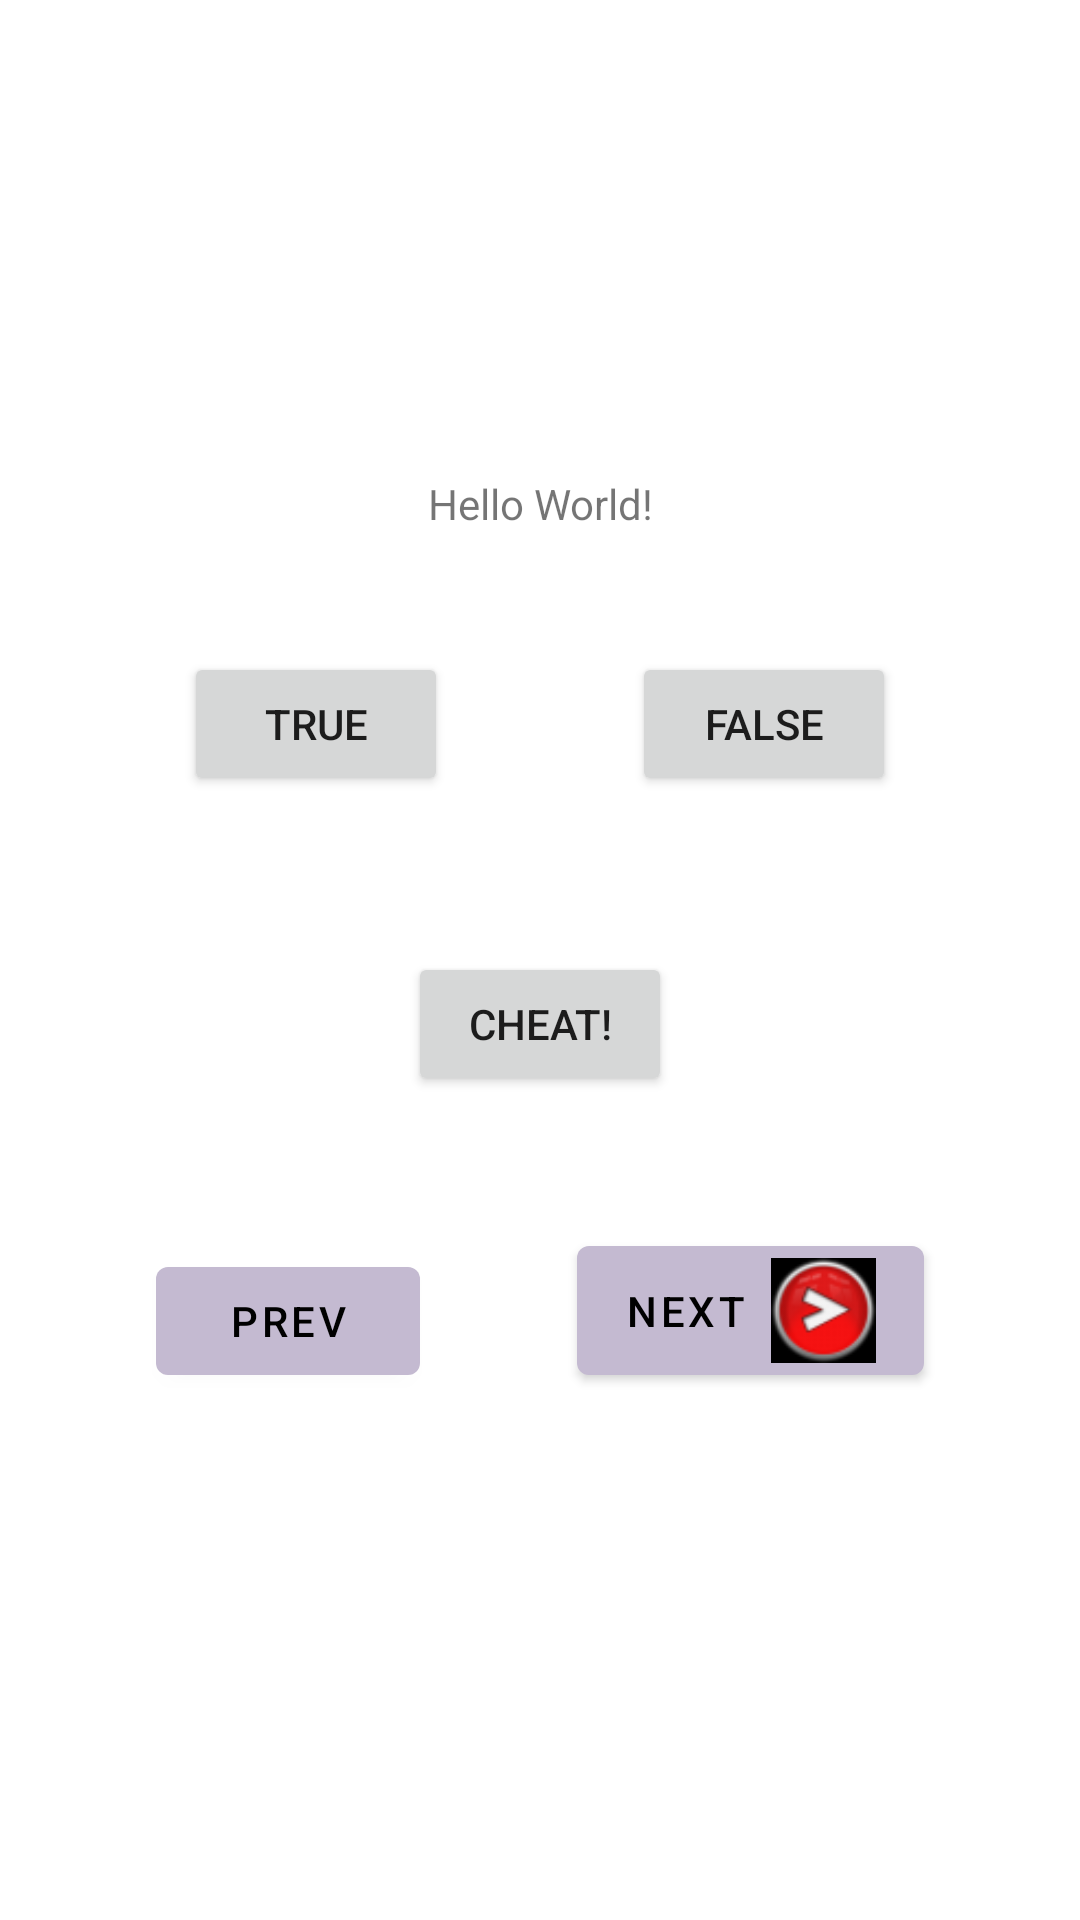

Reconstruct the res/layout file that produces this screen, plus the resources it refers to.
<!-- AndroidManifest.xml: application theme Theme.HW7_Q2 -->
<!-- res/layout/activity_main.xml -->
<?xml version="1.0" encoding="utf-8"?>
<androidx.constraintlayout.widget.ConstraintLayout xmlns:android="http://schemas.android.com/apk/res/android"
    xmlns:app="http://schemas.android.com/apk/res-auto"
    xmlns:tools="http://schemas.android.com/tools"
    android:layout_width="match_parent"
    android:layout_height="match_parent"
    tools:context=".MainActivity">

    <TextView
        android:id="@+id/questionBox"
        android:layout_width="0dp"
        android:layout_height="wrap_content"
        android:layout_marginLeft="30dp"
        android:layout_marginRight="30dp"
        android:gravity="center"
        android:text="Hello World!"
        app:layout_constraintBottom_toBottomOf="parent"
        app:layout_constraintHorizontal_bias="0.0"
        app:layout_constraintLeft_toLeftOf="parent"
        app:layout_constraintRight_toRightOf="parent"
        app:layout_constraintTop_toTopOf="parent"
        app:layout_constraintVertical_bias="0.255" />

    <Button
        android:id="@+id/FalseButton"
        android:layout_width="wrap_content"
        android:layout_height="wrap_content"
        android:text="@string/False"
        app:layout_constraintBottom_toBottomOf="@+id/Truebuttton"
        app:layout_constraintEnd_toEndOf="parent"
        app:layout_constraintHorizontal_bias="0.5"
        app:layout_constraintStart_toEndOf="@+id/Truebuttton"
        app:layout_constraintTop_toBottomOf="@+id/questionBox"
        app:layout_constraintVertical_bias="1.0" />

    <Button
        android:id="@+id/Truebuttton"
        android:layout_width="wrap_content"
        android:layout_height="wrap_content"
        android:layout_marginTop="40dp"
        android:text="@string/True"
        app:layout_constraintEnd_toStartOf="@+id/FalseButton"
        app:layout_constraintHorizontal_bias="0.5"
        app:layout_constraintStart_toStartOf="parent"
        app:layout_constraintTop_toBottomOf="@+id/questionBox" />

    <Button
        android:id="@+id/cheatButton"
        android:layout_width="wrap_content"
        android:layout_height="wrap_content"
        android:layout_marginTop="52dp"
        android:text="@string/cheat"
        app:layout_constraintEnd_toEndOf="parent"
        app:layout_constraintStart_toStartOf="parent"
        app:layout_constraintTop_toBottomOf="@+id/Truebuttton" />

    <com.google.android.material.button.MaterialButton
        android:id="@+id/nextButton"
        android:layout_width="wrap_content"
        android:layout_height="wrap_content"
        android:layout_marginTop="44dp"
        android:text="@string/next"
        app:icon="@drawable/greater"
        app:iconGravity="end"
        app:iconSize="35dp"
        app:iconTintMode="add"
        app:layout_constraintEnd_toEndOf="parent"
        app:layout_constraintHorizontal_bias="0.5"
        app:layout_constraintStart_toEndOf="@+id/prevButton"
        app:layout_constraintTop_toBottomOf="@+id/cheatButton" />

    <com.google.android.material.button.MaterialButton
        android:id="@+id/prevButton"
        android:layout_width="wrap_content"
        android:layout_height="wrap_content"
        android:text="@string/prev"
        app:icon="@drawable/lower"
        app:iconTintMode="add"
        app:layout_constraintBottom_toBottomOf="@+id/nextButton"
        app:layout_constraintEnd_toStartOf="@+id/nextButton"
        app:layout_constraintHorizontal_bias="0.5"
        app:layout_constraintStart_toStartOf="parent" />

</androidx.constraintlayout.widget.ConstraintLayout>
<!-- resources referenced by this layout -->
<resources>
  <!-- drawable greater: png bitmap (drawable, 4610 bytes) -->
  <string name="False">FALSE</string>
  <string name="True">TRUE</string>
  <string name="cheat">CHEAT!</string>
  <string name="next">NEXT</string>
  <string name="prev">PREV</string>
  <style name="Theme.HW7_Q2" parent="Theme.MaterialComponents.DayNight.DarkActionBar">
          
          <item name="colorPrimary">@color/grey</item>
          <item name="colorPrimaryVariant">@color/purple_700</item>
          <item name="colorOnPrimary">@color/black</item>
          
          <item name="colorSecondary">@color/teal_200</item>
          <item name="colorSecondaryVariant">@color/teal_700</item>
          <item name="colorOnSecondary">@color/black</item>
          
          <item name="android:statusBarColor" tools:targetApi="l">?attr/colorPrimaryVariant</item>
          
      </style>
  <color name="grey">#C4BAD1</color>
  <color name="purple_700">#FF3700B3</color>
  <color name="black">#FF000000</color>
  <color name="teal_200">#FF03DAC5</color>
  <color name="teal_700">#FF018786</color>
</resources>
